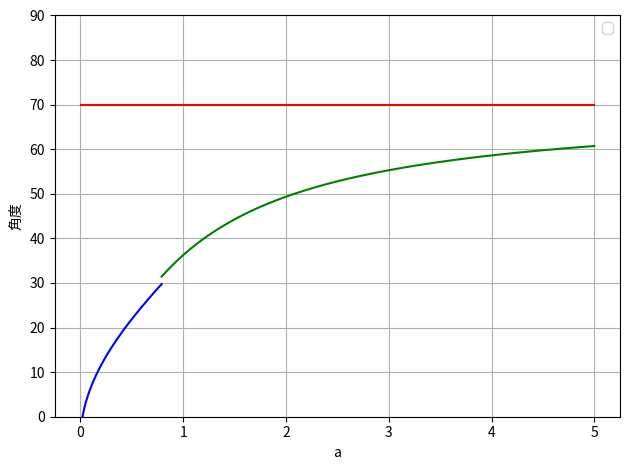

Write the Python code that produced this figure.
# -*- coding: utf-8 -*-
"""
Created on Mon Apr 26 11:52:42 2021

[redacted]
"""

import matplotlib.pyplot as plt
import numpy as np


fig, ax = plt.subplots()


cos20 = np.cos(np.radians(20))
sin20 = np.sin(np.radians(20))
tan20 = sin20/cos20
a = np.linspace(0, 0.7896, 100000)
aa = np.linspace(0.7896, 5, 100000)
aaa = np.linspace(0, 5, 1000)
r = 1.2
y1 = np.degrees(np.arctan((a-0.02)/(0.219+np.sqrt(r**2-(r-a)**2))))
y2 = np.degrees(np.arctan((aa-0.02)/(0.219+r*cos20+tan20*(aa-r*(r-sin20)))))
y3 =70*aaa/aaa


c1,c2,c3 = "blue","green","red"     # 各プロットの色
#l1,l2,l3 = "Ct","Cm","Ctotal"   # 各ラベル

ax.set_xlabel('a')  # x軸ラベル
ax.set_ylabel('角度')  # y軸ラベル
ax.set_title('') # グラフタイトル
# ax.set_aspect('equal') # スケールを揃える
ax.grid()            # 罫線
#ax.set_xlim([-10, 10]) # x方向の描画範囲を指定
ax.set_ylim([0, 90])    # y方向の描画範囲を指定
#ax.plot(a, y1, color=c1, label=l1)
#ax.plot(aa, y2, color=c2, label=l2)
#x.plot(aaa, y3, color=c3, label=l3)

ax.plot(a, y1, color=c1)
ax.plot(aa, y2, color=c2)
ax.plot(aaa, y3, color=c3)
ax.legend(loc=0)    # 凡例
fig.tight_layout()  # レイアウトの設定
# plt.savefig('hoge.png') # 画像の保存
plt.show()



